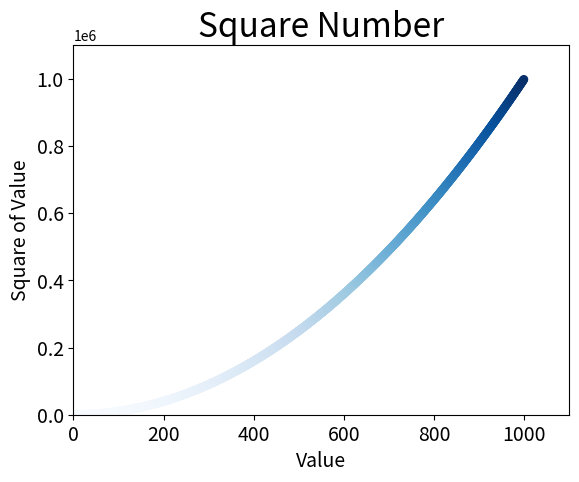

Reproduce this figure in Python.
import matplotlib.pyplot as plt

## Manual calculation
#x_values = [1,2,3,4,5]
#y_values = [1,4,9,16,25]

## auto calculation by python
x_values = list(range(1,1000))
y_values = [x**2 for x in x_values]

#you can set point color by argument c
# can set edgecolor of each point(which is black by default) by argument edgecolor
# can set colormap by setting c to a value list and cm to a kind of color
plt.scatter(x_values, y_values, c=y_values, cmap=plt.cm.Blues, edgecolors="none", s=40)

# set title and x,ylabel
plt.title("Square Number", fontsize=24)
plt.xlabel("Value", fontsize=14)
plt.ylabel("Square of Value", fontsize=14)

# set the size of the tick marks
plt.tick_params(axis='both', which="major", labelsize=14)

#set value range for each axis
plt.axis([0, 1100, 0, 1100000])
plt.savefig('square_plt.png', bbox_inches='tight')
plt.show()